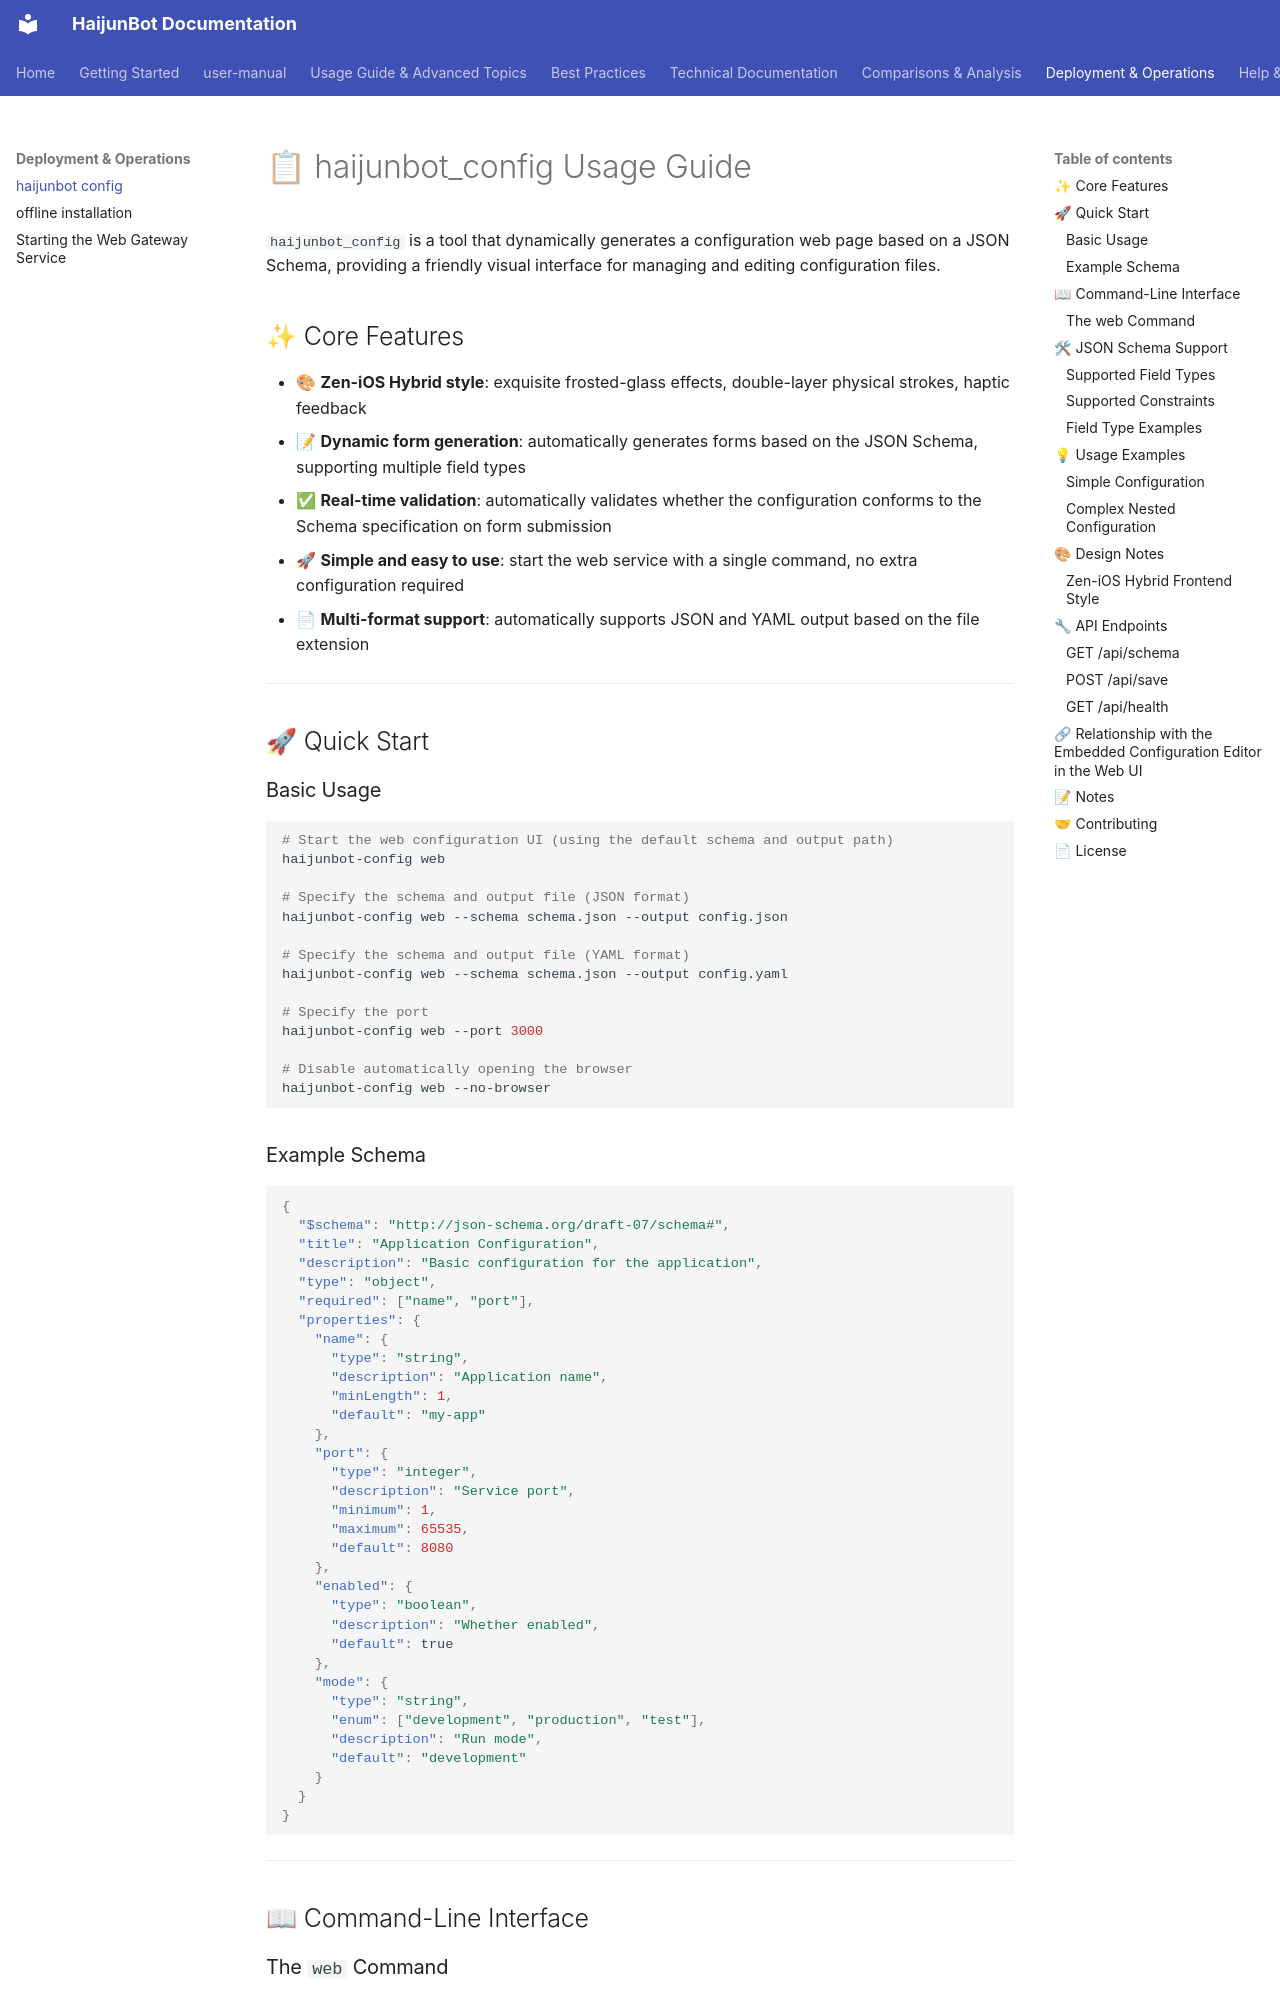

repository: takebox/haijunbot-vinbox · page: haijunbot_config/index.html · generator: mkdocs

# 📋 haijunbot_config Usage Guide

`haijunbot_config` is a tool that dynamically generates a configuration web page based on a JSON Schema, providing a friendly visual interface for managing and editing configuration files.

## ✨ Core Features

- 🎨 **Zen-iOS Hybrid style**: exquisite frosted-glass effects, double-layer physical strokes, haptic feedback
- 📝 **Dynamic form generation**: automatically generates forms based on the JSON Schema, supporting multiple field types
- ✅ **Real-time validation**: automatically validates whether the configuration conforms to the Schema specification on form submission
- 🚀 **Simple and easy to use**: start the web service with a single command, no extra configuration required
- 📄 **Multi-format support**: automatically supports JSON and YAML output based on the file extension

---

## 🚀 Quick Start

### Basic Usage

```bash
# Start the web configuration UI (using the default schema and output path)
haijunbot-config web

# Specify the schema and output file (JSON format)
haijunbot-config web --schema schema.json --output config.json

# Specify the schema and output file (YAML format)
haijunbot-config web --schema schema.json --output config.yaml

# Specify the port
haijunbot-config web --port 3000

# Disable automatically opening the browser
haijunbot-config web --no-browser
```

### Example Schema

```json
{
  "$schema": "http://json-schema.org/draft-07/schema#",
  "title": "Application Configuration",
  "description": "Basic configuration for the application",
  "type": "object",
  "required": ["name", "port"],
  "properties": {
    "name": {
      "type": "string",
      "description": "Application name",
      "minLength": 1,
      "default": "my-app"
    },
    "port": {
      "type": "integer",
      "description": "Service port",
      "minimum": 1,
      "maximum": 65535,
      "default": 8080
    },
    "enabled": {
      "type": "boolean",
      "description": "Whether enabled",
      "default": true
    },
    "mode": {
      "type": "string",
      "enum": ["development", "production", "test"],
      "description": "Run mode",
      "default": "development"
    }
  }
}
```

---

## 📖 Command-Line Interface

### The `web` Command

Starts the web configuration UI and generates a configuration form based on the specified Schema file.

```bash
haijunbot-config web [OPTIONS]
```
